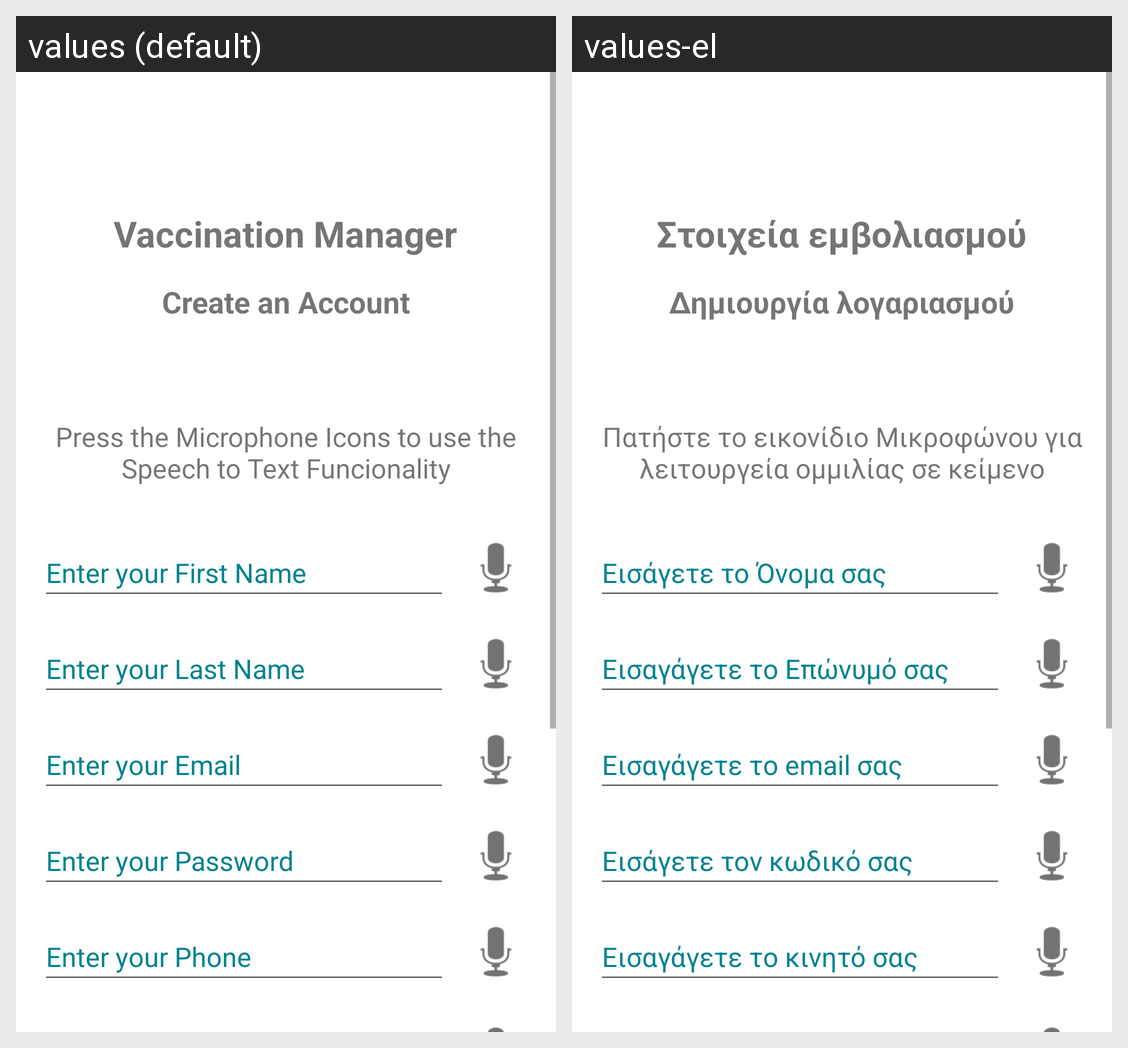

Locale-by-locale string values for the Android screen shown in this grid:
Android screen res/layout/activity_register.xml rendered under 2 locales, left to right: values (default), values-el. Device: Nexus 5 (rendered at 1080×1920; each locale shown at half size, 540×960, under a caption strip naming it); theme Theme.Ergasia3.
Strings drawn on this screen, with the default value and each locale's value (text and hints the layout hard-codes, and strings that could not be matched under every locale, appear in the picture but are not listed):

vaccination_manager
  values: Vaccination Manager
  values-el: Στοιχεία εμβολιασμού

create_an_account
  values: Create an Account
  values-el: Δημιουργία λογαριασμού

enter_your_first_name
  values: Enter your First Name
  values-el: Εισάγετε το Όνομα σας

enter_your_last_name
  values: Enter your Last Name
  values-el: Εισαγάγετε το Επώνυμό σας

enter_your_email
  values: Enter your Email
  values-el: Εισαγάγετε το email σας

enter_your_phone
  values: Enter your Phone
  values-el: Εισαγάγετε το κινητό σας

enter_your_password
  values: Enter your Password
  values-el: Εισάγετε τον κωδικό σας

press_the_microphone_icons_to_use_the_speech_to_text_funcionality
  values: Press the Microphone Icons to use the Speech to Text Funcionality
  values-el: Πατήστε το εικονίδιο Μικροφώνου για λειτουργεία ομμιλίας σε κείμενο
